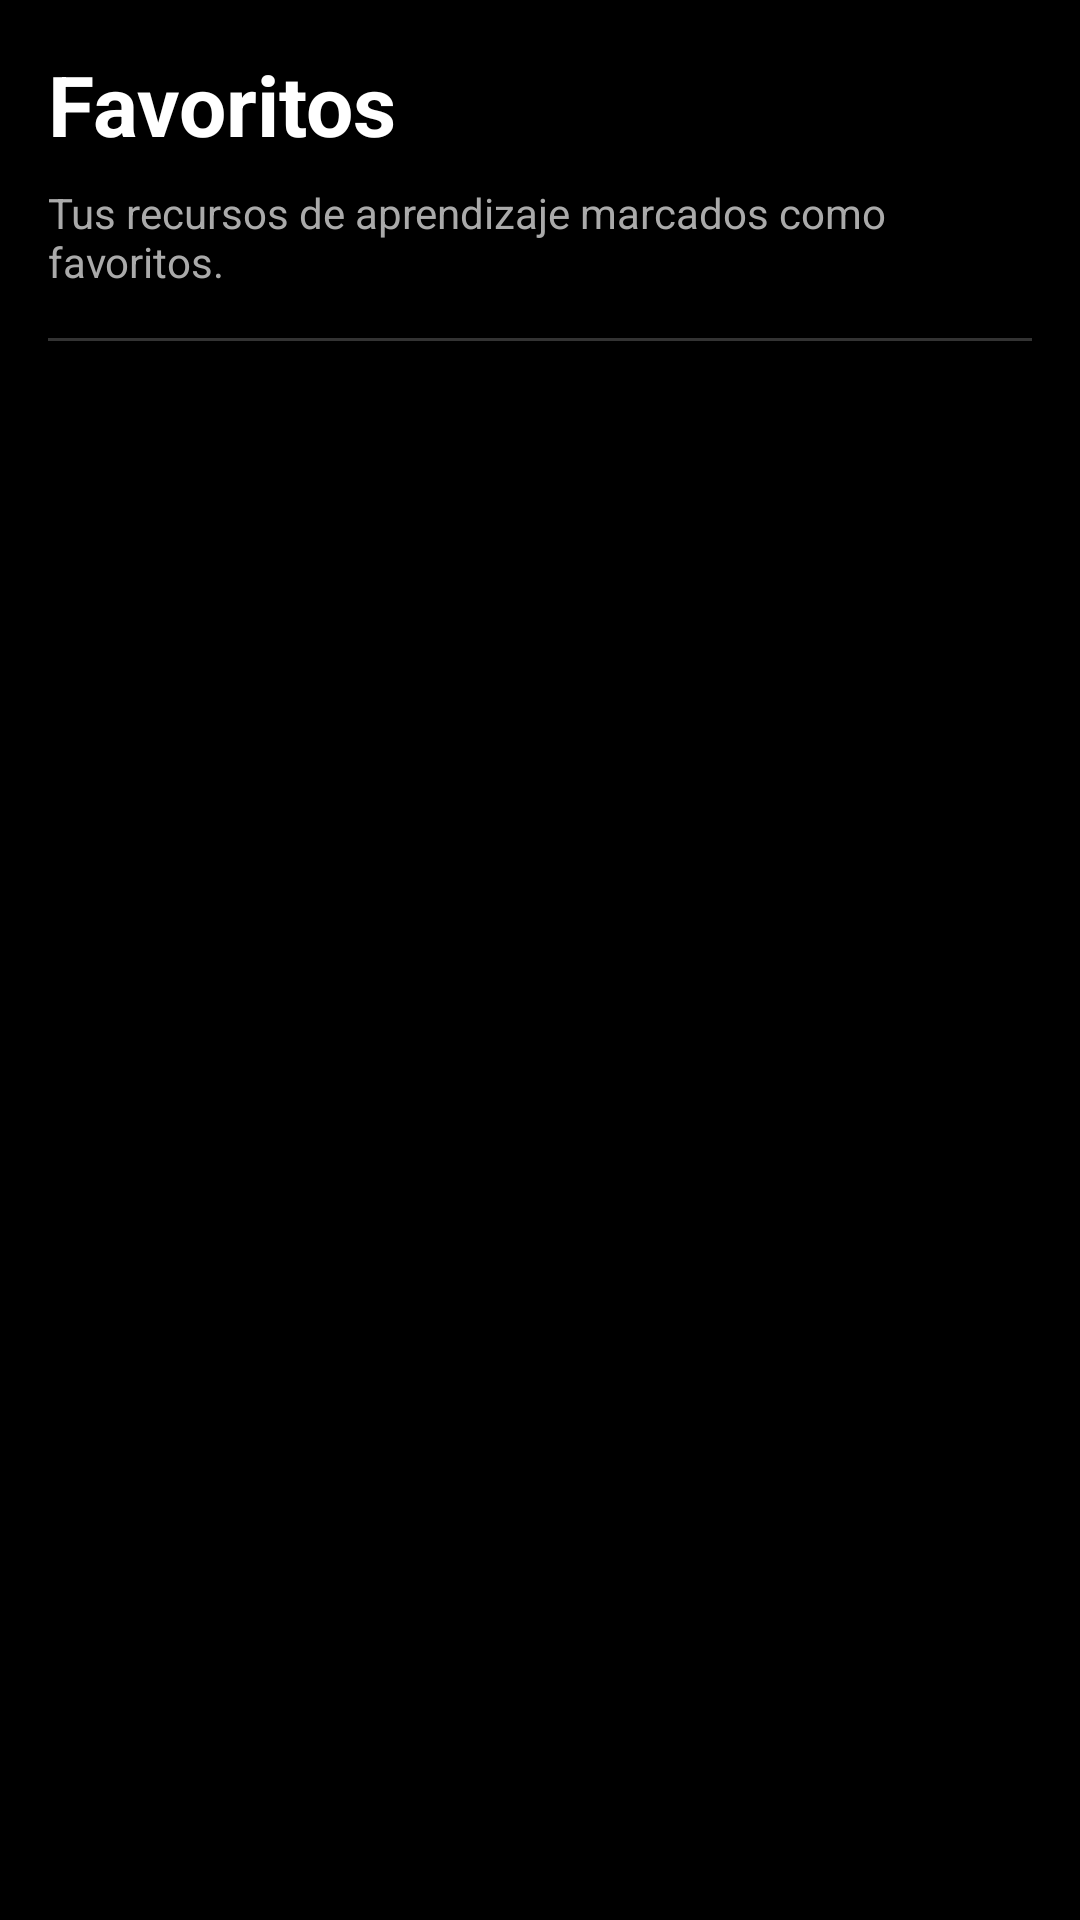

Layout XML and referenced resources for this Android screen:
<!-- AndroidManifest.xml: application theme Theme.Dsmdesafio03 -->
<!-- res/layout/fragment_favorites.xml -->
<?xml version="1.0" encoding="utf-8"?>
<LinearLayout xmlns:android="http://schemas.android.com/apk/res/android"
    xmlns:app="http://schemas.android.com/apk/res-auto"
    android:layout_width="match_parent"
    android:layout_height="match_parent"
    android:orientation="vertical"
    android:background="@color/black"
    android:padding="16dp">

    <TextView
        android:layout_width="match_parent"
        android:layout_height="wrap_content"
        android:text="Favoritos"
        android:textColor="@color/white"
        android:textSize="28sp"
        android:textStyle="bold"
        android:layout_marginBottom="8dp" />

    <TextView
        android:layout_width="match_parent"
        android:layout_height="wrap_content"
        android:text="Tus recursos de aprendizaje marcados como favoritos."
        android:textColor="#AAAAAA"
        android:textSize="14sp"
        android:layout_marginBottom="16dp" />

    <View
        android:layout_width="match_parent"
        android:layout_height="1dp"
        android:background="#333333"
        android:layout_marginBottom="16dp" />

    <ProgressBar
        android:id="@+id/progress_favorites"
        android:layout_width="wrap_content"
        android:layout_height="wrap_content"
        android:layout_gravity="center"
        android:visibility="gone" />

    <androidx.recyclerview.widget.RecyclerView
        android:id="@+id/recycler_favorites"
        android:layout_width="match_parent"
        android:layout_height="match_parent"
        app:layoutManager="androidx.recyclerview.widget.LinearLayoutManager" />

</LinearLayout>
<!-- resources referenced by this layout -->
<resources>
  <color name="black">#FF000000</color>
  <color name="white">#FFFFFFFF</color>
  <style name="Theme.Dsmdesafio03" parent="Base.Theme.Dsmdesafio03" />
  <style name="Base.Theme.Dsmdesafio03" parent="Theme.Material3.DayNight.NoActionBar">
          
          
          <item name="android:windowBackground">@color/background</item>
          <item name="colorPrimary">@color/primary</item>
          <item name="colorSecondary">@color/secondary</item>
          <item name="android:textColorPrimary">@color/on_surface</item>
          <item name="android:textColorSecondary">@color/on_surface_variant</item>
          <item name="android:navigationBarColor">@color/surface</item>
          <item name="colorPrimaryContainer">@color/chip_bg</item>
          <item name="colorOnSurface">@color/on_surface</item>
          <item name="bottomNavigationStyle">@style/Widget.App.BottomNavigationView</item>
      </style>
  <color name="background">#131313</color>
  <color name="primary">#8D53E0</color>
  <color name="secondary">#8BED00</color>
  <color name="on_surface">#E5E2E1</color>
  <color name="on_surface_variant">#CDC3D5</color>
  <color name="surface">#1C1B1B</color>
  <color name="chip_bg">#2E1A47</color>
  <style name="Widget.App.BottomNavigationView" parent="Widget.Design.BottomNavigationView">
          <item name="itemIconTint">@color/bottom_nav_color</item>
          <item name="itemTextColor">@color/bottom_nav_color</item>
      </style>
</resources>
